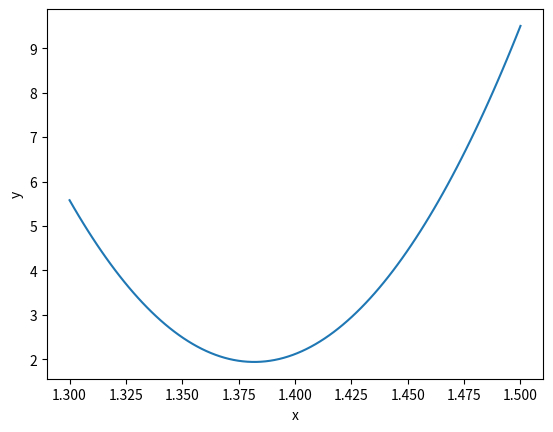

The matplotlib source for this figure:
import matplotlib.pyplot as plt
import numpy as np


def q(x, y, z):
    return x ** 2 + y ** 2 + z ** 2


X = np.linspace(1.3, 1.5, 100)
plt.plot(X, q(X, 10 * X - 14, 21 * X - 29))
plt.xlabel("x")
plt.ylabel("y")
plt.show()
